Dataset: data (GitHub, N-Maurice/ovascope-MLOP). Classes: ascaris lumbricoides, capillaria philippinensis, enterobius vermicularis, fasciolopsis buski, hookworm egg, hymenolepis diminuta, hymenolepis nana, opisthorchis viverrini, paragonimus spp, taenia spp egg, trichuris trichiura.

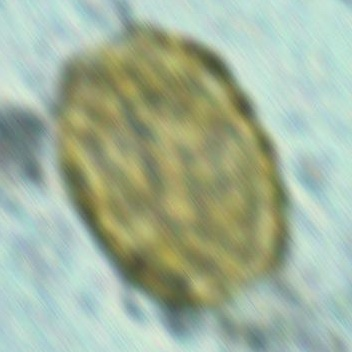
Label: ascaris lumbricoides

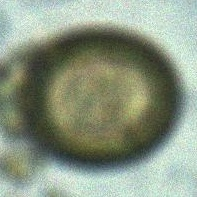
Label: taenia spp egg

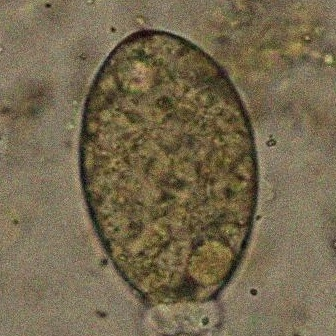
Label: fasciolopsis buski

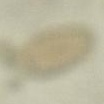
Label: opisthorchis viverrini

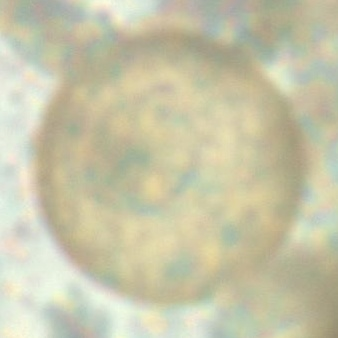
Label: hymenolepis diminuta

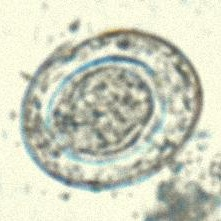
Label: hymenolepis nana
